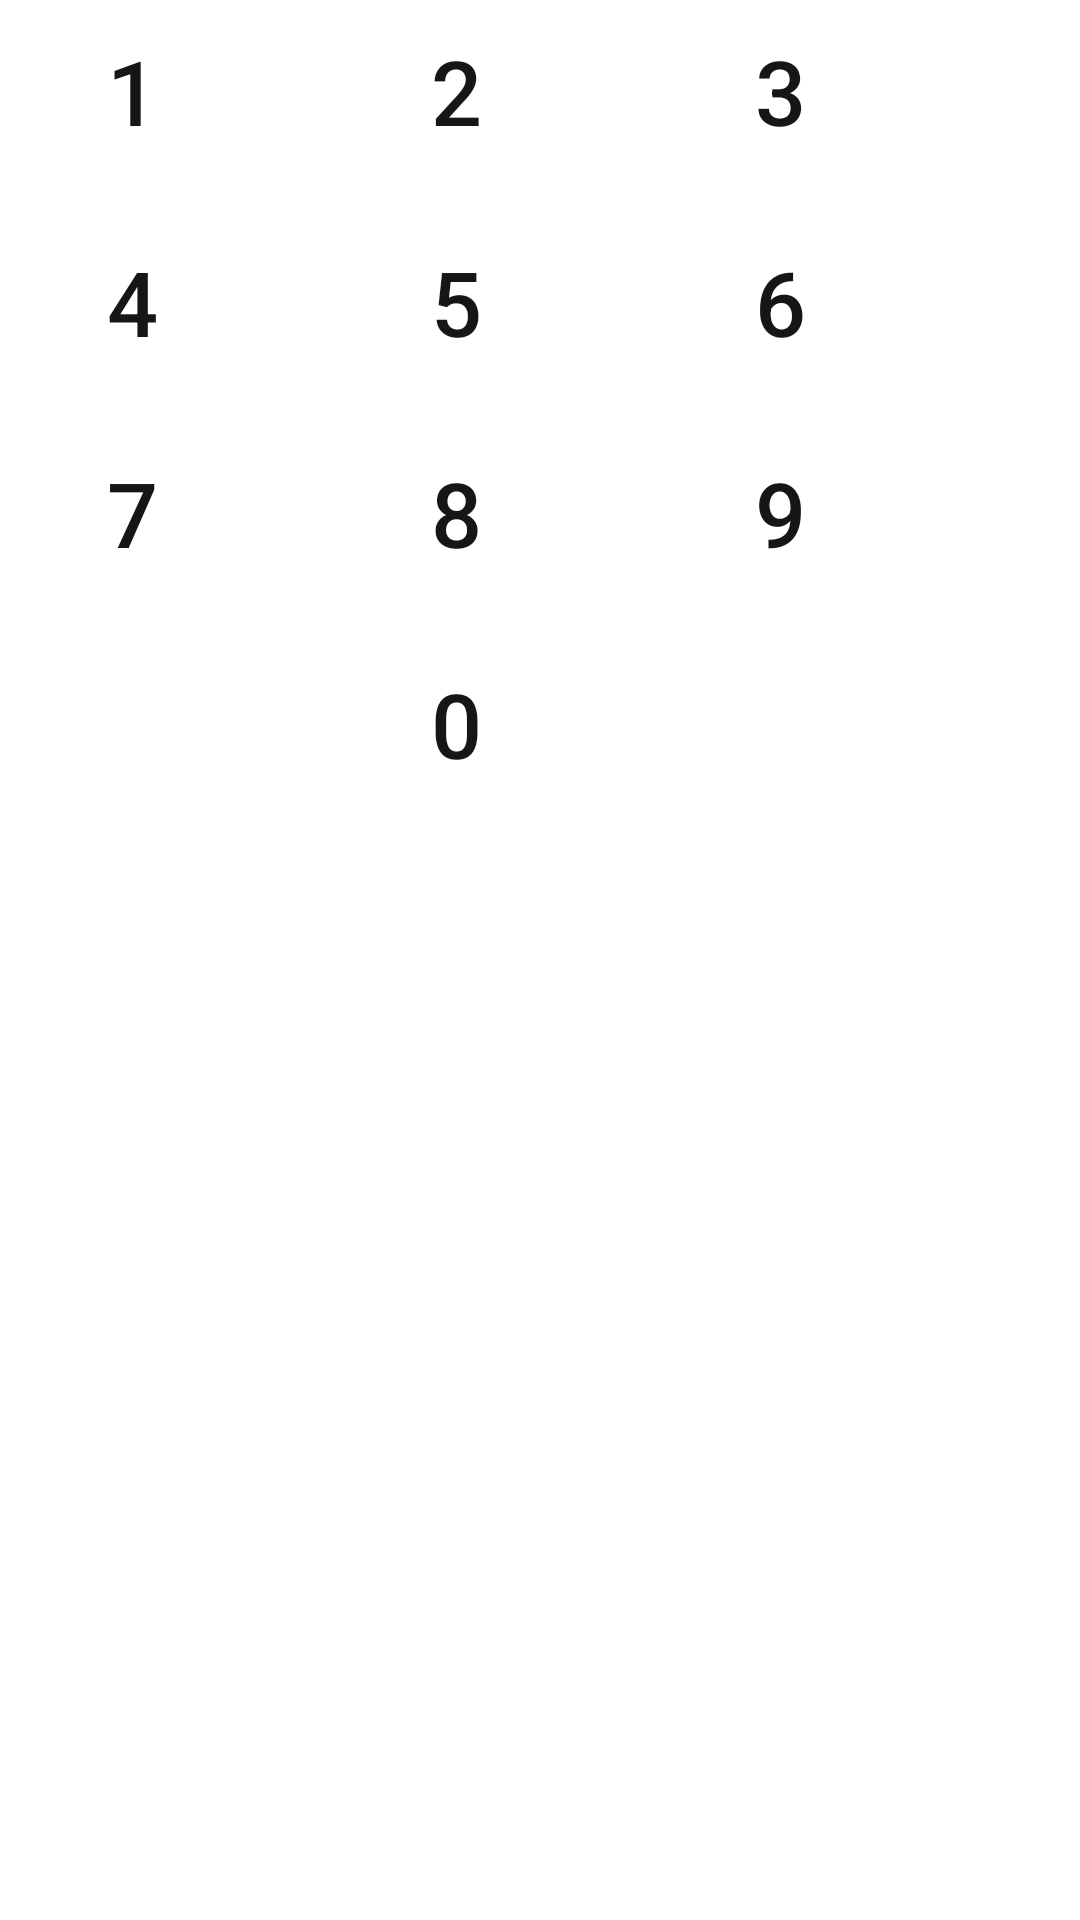

This screen was rendered from an Android layout file. Write that file and the resources it references.
<!-- AndroidManifest.xml: application theme Theme.UmbrellaProject -->
<!-- res/layout/numerical_keyboard.xml -->
<?xml version="1.0" encoding="utf-8"?>
<GridLayout xmlns:android="http://schemas.android.com/apk/res/android"
    xmlns:app="http://schemas.android.com/apk/res-auto"
    android:id="@+id/numpadLayout"
    android:layout_width="match_parent"
    android:layout_height="match_parent"
    android:columnCount="3"
    >

    <com.google.android.material.button.MaterialButton
        android:id="@+id/button1"
        android:layout_width="wrap_content"
        android:layout_height="wrap_content"
        android:background="?android:attr/selectableItemBackground"
        android:textSize="30sp"
        android:textColor="?attr/colorOnSecondary"
        android:layout_marginBottom="10dp"
        android:layout_marginEnd="20dp"
        android:text="1"
        />

    <com.google.android.material.button.MaterialButton
        android:id="@+id/button2"
        android:layout_width="wrap_content"
        android:layout_height="wrap_content"
        android:background="?android:attr/selectableItemBackground"
        android:textSize="30sp"
        android:textColor="?attr/colorOnSecondary"
        android:layout_marginEnd="20dp"
        android:text="2"
        />

    <com.google.android.material.button.MaterialButton
        android:id="@+id/button3"
        android:layout_width="wrap_content"
        android:layout_height="wrap_content"
        android:background="?android:attr/selectableItemBackground"
        android:textSize="30sp"
        android:textColor="?attr/colorOnSecondary"
        android:text="3"
        />

    <com.google.android.material.button.MaterialButton
        android:id="@+id/button4"
        android:layout_width="wrap_content"
        android:layout_height="wrap_content"
        android:background="?android:attr/selectableItemBackground"
        android:textSize="30sp"
        android:textColor="?attr/colorOnSecondary"
        android:layout_marginBottom="10dp"
        android:text="4"
        />

    <com.google.android.material.button.MaterialButton
        android:id="@+id/button5"
        android:layout_width="wrap_content"
        android:layout_height="wrap_content"
        android:background="?android:attr/selectableItemBackground"
        android:textSize="30sp"
        android:textColor="?attr/colorOnSecondary"
        android:text="5"
        />

    <com.google.android.material.button.MaterialButton
        android:id="@+id/button6"
        android:layout_width="wrap_content"
        android:layout_height="wrap_content"
        android:background="?android:attr/selectableItemBackground"
        android:textSize="30sp"
        android:textColor="?attr/colorOnSecondary"
        android:text="6"
        />

    <com.google.android.material.button.MaterialButton
        android:id="@+id/button7"
        android:layout_width="wrap_content"
        android:layout_height="wrap_content"
        android:background="?android:attr/selectableItemBackground"
        android:textSize="30sp"
        android:textColor="?attr/colorOnSecondary"
        android:layout_marginBottom="10dp"
        android:text="7"
        />

    <com.google.android.material.button.MaterialButton
        android:id="@+id/button8"
        android:layout_width="wrap_content"
        android:layout_height="wrap_content"
        android:background="?android:attr/selectableItemBackground"
        android:textSize="30sp"
        android:textColor="?attr/colorOnSecondary"
        android:text="8"
        />

    <com.google.android.material.button.MaterialButton
        android:id="@+id/button9"
        android:layout_width="wrap_content"
        android:layout_height="wrap_content"
        android:background="?android:attr/selectableItemBackground"
        android:textSize="30sp"
        android:textColor="?attr/colorOnSecondary"
        android:text="9"
        />

    <com.google.android.material.button.MaterialButton
        android:id="@+id/buttonBack1"
        android:layout_width="wrap_content"
        android:layout_height="wrap_content"
        android:background="?android:attr/selectableItemBackground"
        app:iconTint="@color/black"

        app:iconPadding="2dp"
        app:iconSize="30sp"
        app:iconGravity="textEnd"
        android:layout_marginBottom="20dp"
        />


    <com.google.android.material.button.MaterialButton
        android:id="@+id/button0"
        android:layout_width="wrap_content"
        android:layout_height="wrap_content"
        android:background="?android:attr/selectableItemBackground"
        android:textSize="30sp"
        android:textColor="?attr/colorOnSecondary"
        android:text="0"
        />

    <com.google.android.material.button.MaterialButton
        android:id="@+id/buttonBack"
        android:layout_width="wrap_content"
        android:layout_height="wrap_content"
        android:background="?android:attr/selectableItemBackground"
        app:iconTint="?attr/colorOnSecondary"
        app:icon="@drawable/ic_baseline_backspace_24"
        app:iconPadding="2dp"
        app:iconSize="30sp"
        app:iconGravity="textEnd"
        />




</GridLayout>
<!-- resources referenced by this layout -->
<resources>
  <color name="black">#161616</color>
  <style name="Theme.UmbrellaProject" parent="Theme.MaterialComponents.DayNight.NoActionBar">
          
          <item name="colorPrimary">@color/primaryColor_night</item>
          <item name="colorPrimaryDark">@color/primaryDarkColor_night</item>
          <item name="colorPrimaryVariant">@color/purple_700</item>
          <item name="colorOnPrimary">@color/white</item>
          
          <item name="colorSecondary">@color/white</item>
          <item name="colorSecondaryVariant">@color/teal_200</item>
          <item name="colorOnSecondary">@color/black</item>
          <item name="colorOnSurface">@color/white</item>
          
          <item name="android:statusBarColor" tools:targetApi="l">?attr/colorPrimaryDark</item>
          
          <item name="android:textColorPrimary">?attr/colorOnPrimary</item>
  
  
      </style>
  <color name="primaryColor_night">#1565c0</color>
  <color name="primaryDarkColor_night">#003c8f</color>
  <color name="purple_700">#FF3700B3</color>
  <color name="white">#FFFFFFFF</color>
  <color name="teal_200">#FF03DAC5</color>
</resources>
